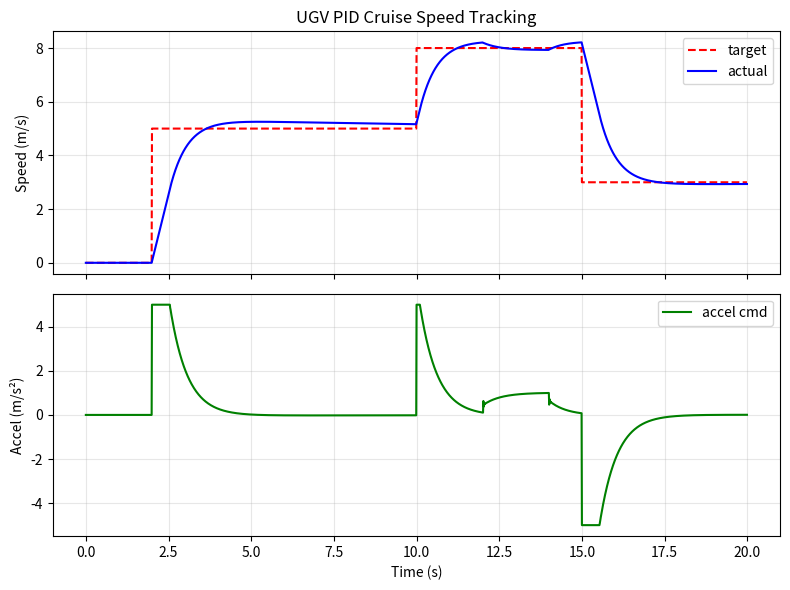

Write Python code to recreate this figure.
#!/usr/bin/env python3
"""UGV PID Cruise Speed Tracking Simulation.

Simulates a 1D ground-vehicle speed channel under a headwind gust
using a PID cruise controller with integral anti-windup and accel
limiting.  This module keeps a single implementation; ``main.py``
and the regression test both import from this file.
"""
import numpy as np
import matplotlib
matplotlib.use("Agg")
import matplotlib.pyplot as plt


class UGVPlant:
    """Simplified 1D ground vehicle dynamics."""

    def __init__(self, mass=1.0, dt=0.01):
        self.m = mass
        self.dt = dt
        self.v = 0.0
        self.x = 0.0

    def step(self, accel_cmd, disturbance=0.0):
        a = accel_cmd / self.m + disturbance
        self.v = max(0.0, self.v + a * self.dt)
        self.x += self.v * self.dt
        return self.v, self.x


class PIDCruiseController:
    """PID speed controller with anti-windup and accel limiting."""

    def __init__(self, dt=0.01, kp=3.0, ki=0.3, kd=0.5,
                 i_limit=3.0, a_limit=5.0):
        self.dt = dt
        self.kp = kp
        self.ki = ki
        self.kd = kd
        self.i_limit = i_limit
        self.a_limit = a_limit
        self.integral = 0.0
        self.prev_err = 0.0

    def update(self, v_target, v_meas):
        err = v_target - v_meas
        self.integral = np.clip(self.integral + err * self.dt,
                                -self.i_limit, self.i_limit)
        deriv = (err - self.prev_err) / self.dt
        self.prev_err = err
        accel = self.kp * err + self.ki * self.integral + self.kd * deriv
        return np.clip(accel, -self.a_limit, self.a_limit)


def speed_profile(t):
    """Step speed profile: 0 -> 5 -> 8 -> 3 m/s."""
    if t < 2.0:
        return 0.0
    elif t < 10.0:
        return 5.0
    elif t < 15.0:
        return 8.0
    else:
        return 3.0


def wind_gust(t):
    """Headwind gust between t=12 and t=14."""
    if 12.0 < t < 14.0:
        return -1.0
    return 0.0


def simulate(dt=0.01, t_end=20.0):
    """Run the closed-loop simulation and return arrays.

    Returns
    -------
    times, vs, vts, xs, accels : np.ndarray
        Time, actual/target speed, distance, accel command.
    """
    plant = UGVPlant(dt=dt)
    ctrl = PIDCruiseController(dt=dt)
    times, vs, vts, xs, accels = [], [], [], [], []
    for t in np.arange(0, t_end, dt):
        vt = speed_profile(t)
        u = ctrl.update(vt, plant.v)
        v, x = plant.step(u, wind_gust(t))
        times.append(t)
        vs.append(v)
        vts.append(vt)
        xs.append(x)
        accels.append(u)
    return (np.array(times), np.array(vs), np.array(vts),
            np.array(xs), np.array(accels))


def evaluate(times, vs, vts, xs):
    """Report metrics with step windows separated from the gust period.

    The headwind gust acts at t=12..14s.  Step-response metrics
    (steady error, overshoot) are measured before the gust; the gust
    peak and post-gust residual are reported separately so they do not
    contaminate the step response numbers.
    """
    # 8 m/s step steady error: 11.0-11.9s (gust starts at t=12).
    step_mask = (times >= 11.0) & (times < 11.9)
    steady_err = float(np.mean(np.abs(vts[step_mask] - vs[step_mask])))
    # 8 m/s step overshoot: 10.0-12.0s (before gust onset).
    pre_gust = vs[(times >= 10.0) & (times < 12.0)]
    overshoot = float(np.max(pre_gust) - 8.0)
    # Gust peak: 12.0-14.0s, max deviation from the 8 m/s target.
    gust_mask = (times >= 12.0) & (times < 14.0)
    gust_peak = float(np.max(np.abs(vts[gust_mask] - vs[gust_mask])))
    # Residual 0.5s after gust ends (14.5-14.9s, before the 3 m/s step).
    res_mask = (times >= 14.5) & (times < 14.9)
    residual = float(np.max(np.abs(vts[res_mask] - vs[res_mask])))
    return {
        "steady_err": steady_err,
        "overshoot": overshoot,
        "gust_peak": gust_peak,
        "residual": residual,
        "final_speed": float(vs[-1]),
        "distance": float(xs[-1]),
    }


def main():
    print("=== UGV PID Cruise Speed Tracking ===")
    import sys
    print(f"Python: {sys.version.split()[0]} NumPy")

    times, vs, vts, xs, accels = simulate()
    m = evaluate(times, vs, vts, xs)

    print(f"Final speed: {m['final_speed']:.2f} m/s (target {vts[-1]:.1f})")
    print(f"Step steady error (11.0-11.9s): {m['steady_err']:.3f} m/s")
    print(f"Step overshoot (10-12s): {m['overshoot']:.3f} m/s")
    print(f"Gust peak (12-14s): {m['gust_peak']:.3f} m/s")
    print(f"Residual after gust: {m['residual']:.3f} m/s")
    print(f"Distance traveled: {m['distance']:.1f} m")

    fig, (ax1, ax2) = plt.subplots(2, 1, figsize=(8, 6), sharex=True)
    ax1.plot(times, vts, 'r--', label='target')
    ax1.plot(times, vs, 'b-', label='actual')
    ax1.set_ylabel('Speed (m/s)'); ax1.legend(); ax1.grid(alpha=0.3)
    ax1.set_title('UGV PID Cruise Speed Tracking')
    ax2.plot(times, accels, 'g-', label='accel cmd')
    ax2.set_ylabel('Accel (m/s²)'); ax2.set_xlabel('Time (s)')
    ax2.legend(); ax2.grid(alpha=0.3)
    fig.tight_layout()
    out = "cruise_response.png"
    fig.savefig(out, dpi=100)
    print(f"Saved: {out}")
    return m


if __name__ == "__main__":
    main()
